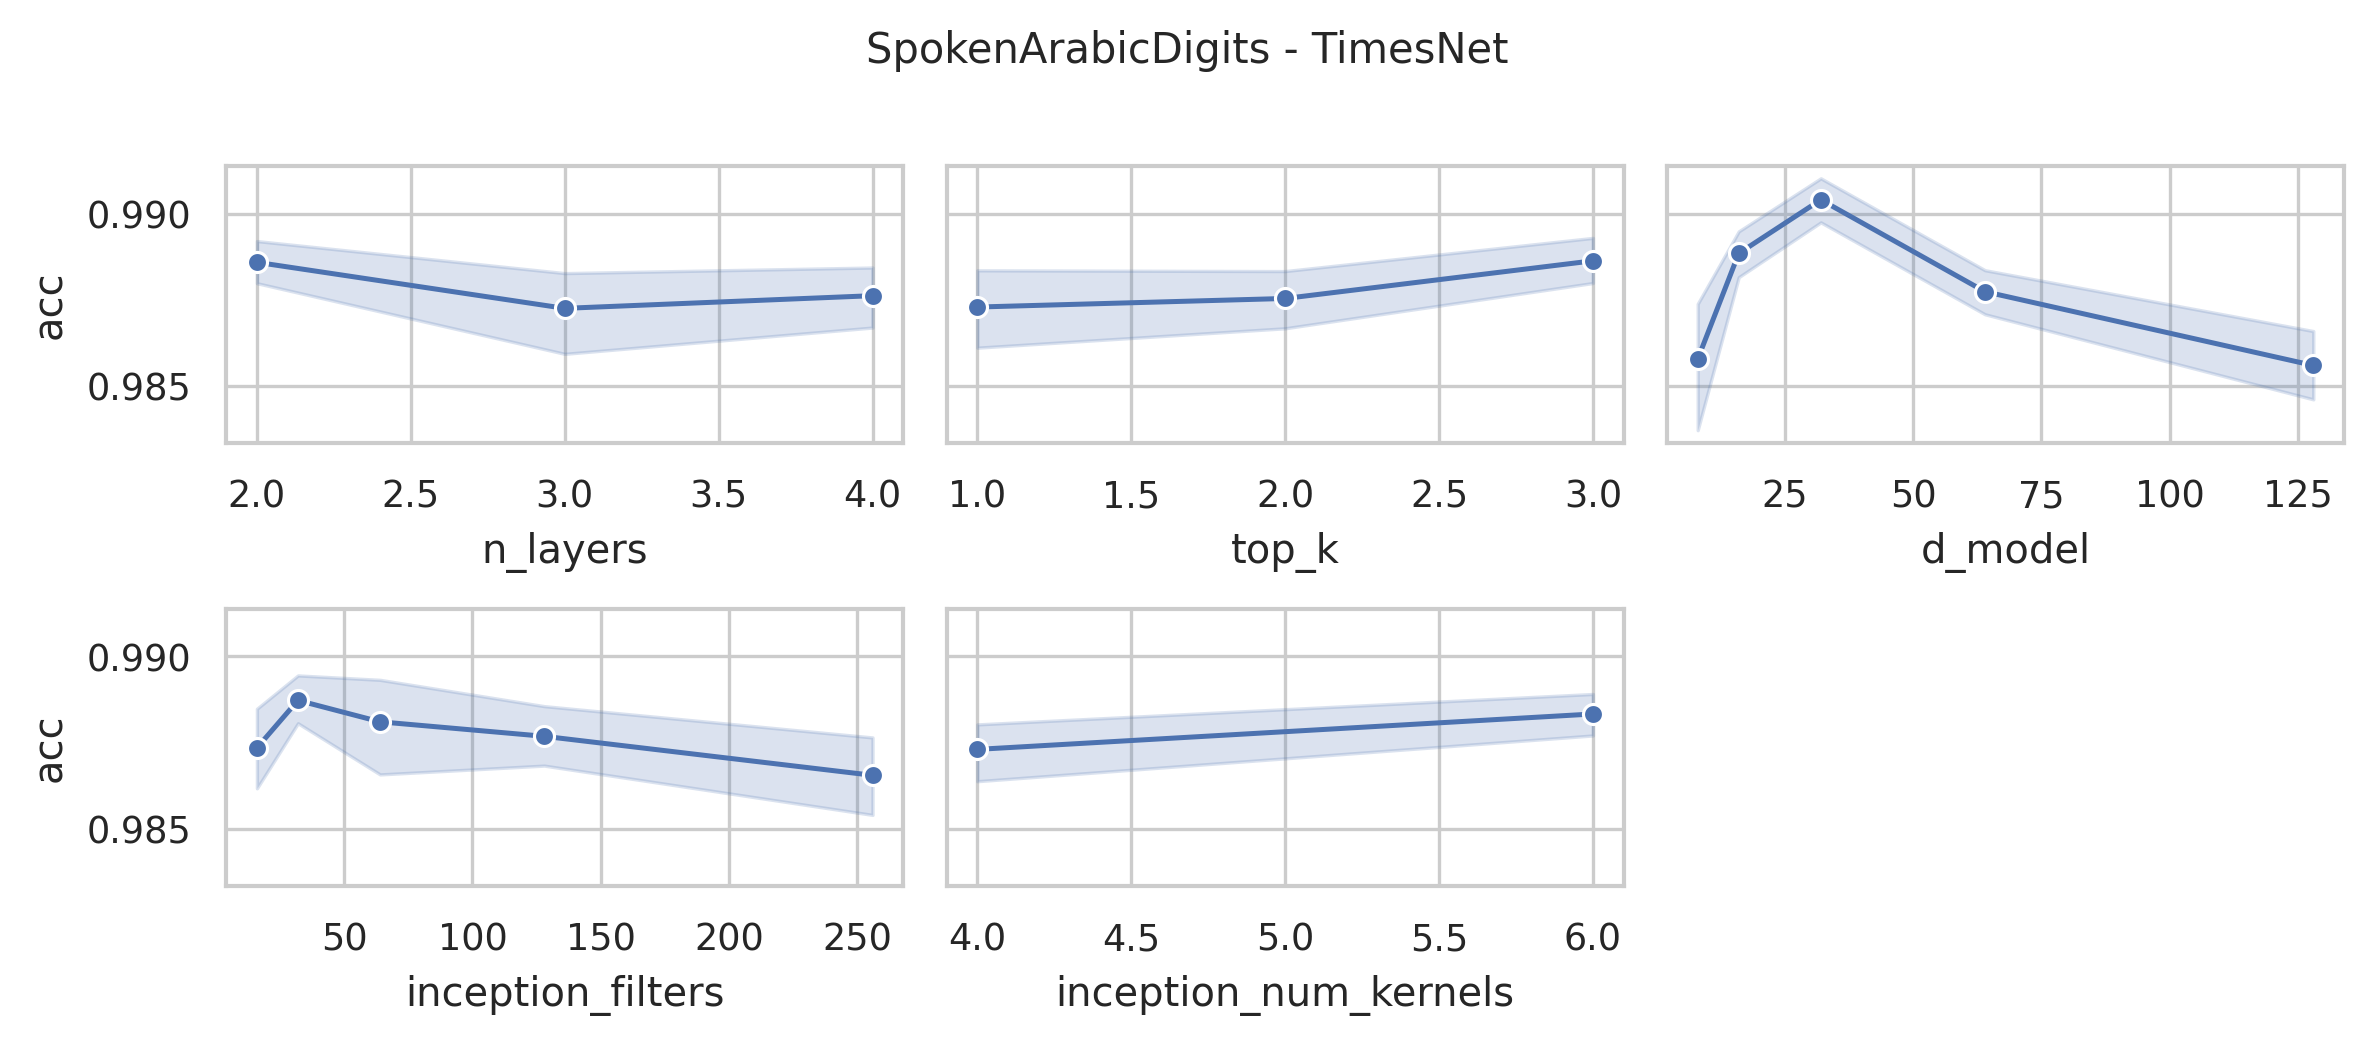

The data file committed next to this chart (first rows):
data_name, model, seq_len, n_layers, d_model, inception_filters, inception_num_kernels, top_k, acc, model_params, model_size (MB)
SpokenArabicDigits, TimesNet, 93, 4, 128, 256, 6, 3, 0.99, 75107210, 289
SpokenArabicDigits, TimesNet, 93, 4, 128, 256, 4, 3, 0.9882, 22151050, 86.97
SpokenArabicDigits, TimesNet, 93, 4, 128, 256, 6, 2, 0.9804, 75107210, 289
SpokenArabicDigits, TimesNet, 93, 4, 128, 256, 4, 2, 0.9827, 22151050, 86.97
SpokenArabicDigits, TimesNet, 93, 4, 128, 256, 6, 1, 0.9886, 75107210, 289
SpokenArabicDigits, TimesNet, 93, 4, 128, 256, 4, 1, 0.9882, 22151050, 86.97
SpokenArabicDigits, TimesNet, 93, 4, 128, 128, 6, 3, 0.9827, 37617546, 146
SpokenArabicDigits, TimesNet, 93, 4, 128, 128, 4, 3, 0.9827, 11138954, 44.96
SpokenArabicDigits, TimesNet, 93, 4, 128, 128, 6, 2, 0.9854, 37617546, 146
SpokenArabicDigits, TimesNet, 93, 4, 128, 128, 4, 2, 0.9823, 11138954, 44.96
SpokenArabicDigits, TimesNet, 93, 4, 128, 128, 6, 1, 0.9864, 37617546, 146
SpokenArabicDigits, TimesNet, 93, 4, 128, 128, 4, 1, 0.9854, 11138954, 44.96
SpokenArabicDigits, TimesNet, 93, 4, 64, 256, 6, 3, 0.9886, 37556682, 144.5
SpokenArabicDigits, TimesNet, 93, 4, 64, 256, 4, 3, 0.985, 11077578, 43.5
SpokenArabicDigits, TimesNet, 93, 4, 64, 256, 6, 2, 0.99, 37556682, 144.5
SpokenArabicDigits, TimesNet, 93, 4, 64, 256, 4, 2, 0.9827, 11077578, 43.5
SpokenArabicDigits, TimesNet, 93, 4, 64, 256, 6, 1, 0.9891, 37556682, 144.5
SpokenArabicDigits, TimesNet, 93, 4, 64, 256, 4, 1, 0.985, 11077578, 43.5
SpokenArabicDigits, TimesNet, 93, 4, 64, 128, 6, 3, 0.9882, 18810314, 73.01
SpokenArabicDigits, TimesNet, 93, 4, 64, 128, 4, 3, 0.9873, 5570506, 22.5
SpokenArabicDigits, TimesNet, 93, 4, 64, 128, 6, 2, 0.9841, 18810314, 73.01
SpokenArabicDigits, TimesNet, 93, 4, 64, 128, 4, 2, 0.9868, 5570506, 22.5
SpokenArabicDigits, TimesNet, 93, 4, 64, 128, 6, 1, 0.9918, 18810314, 73.01
SpokenArabicDigits, TimesNet, 93, 4, 64, 128, 4, 1, 0.9827, 5570506, 22.5
SpokenArabicDigits, TimesNet, 93, 4, 64, 64, 6, 3, 0.9868, 9437130, 37.26
SpokenArabicDigits, TimesNet, 93, 4, 64, 64, 4, 3, 0.99, 2816970, 11.99
SpokenArabicDigits, TimesNet, 93, 4, 64, 64, 6, 2, 0.9859, 9437130, 37.26
SpokenArabicDigits, TimesNet, 93, 4, 64, 64, 4, 2, 0.9868, 2816970, 11.99
SpokenArabicDigits, TimesNet, 93, 4, 64, 64, 6, 1, 0.9923, 9437130, 37.26
SpokenArabicDigits, TimesNet, 93, 4, 64, 64, 4, 1, 0.9905, 2816970, 11.99
SpokenArabicDigits, TimesNet, 93, 4, 32, 128, 6, 3, 0.9905, 9406698, 36.53
SpokenArabicDigits, TimesNet, 93, 4, 32, 128, 4, 3, 0.9923, 2786282, 11.26
SpokenArabicDigits, TimesNet, 93, 4, 32, 128, 6, 2, 0.9886, 9406698, 36.53
SpokenArabicDigits, TimesNet, 93, 4, 32, 128, 4, 2, 0.9923, 2786282, 11.26
SpokenArabicDigits, TimesNet, 93, 4, 32, 128, 6, 1, 0.9914, 9406698, 36.53
SpokenArabicDigits, TimesNet, 93, 4, 32, 128, 4, 1, 0.9854, 2786282, 11.26
SpokenArabicDigits, TimesNet, 93, 4, 32, 64, 6, 3, 0.9891, 4719338, 18.65
SpokenArabicDigits, TimesNet, 93, 4, 32, 64, 4, 3, 0.9905, 1409002, 6.01
SpokenArabicDigits, TimesNet, 93, 4, 32, 64, 6, 2, 0.9918, 4719338, 18.65
SpokenArabicDigits, TimesNet, 93, 4, 32, 64, 4, 2, 0.9927, 1409002, 6.01
SpokenArabicDigits, TimesNet, 93, 4, 32, 64, 6, 1, 0.9914, 4719338, 18.65
SpokenArabicDigits, TimesNet, 93, 4, 32, 64, 4, 1, 0.9909, 1409002, 6.01
SpokenArabicDigits, TimesNet, 93, 4, 32, 32, 6, 3, 0.9905, 2375658, 9.71
SpokenArabicDigits, TimesNet, 93, 4, 32, 32, 4, 3, 0.99, 720362, 3.38
SpokenArabicDigits, TimesNet, 93, 4, 32, 32, 6, 2, 0.9932, 2375658, 9.71
SpokenArabicDigits, TimesNet, 93, 4, 32, 32, 4, 2, 0.9918, 720362, 3.38
SpokenArabicDigits, TimesNet, 93, 4, 32, 32, 6, 1, 0.9927, 2375658, 9.71
SpokenArabicDigits, TimesNet, 93, 4, 32, 32, 4, 1, 0.9895, 720362, 3.38
SpokenArabicDigits, TimesNet, 93, 4, 16, 64, 6, 3, 0.9873, 2360442, 9.35
SpokenArabicDigits, TimesNet, 93, 4, 16, 64, 4, 3, 0.9914, 705018, 3.02
SpokenArabicDigits, TimesNet, 93, 4, 16, 64, 6, 2, 0.9905, 2360442, 9.35
SpokenArabicDigits, TimesNet, 93, 4, 16, 64, 4, 2, 0.9895, 705018, 3.02
SpokenArabicDigits, TimesNet, 93, 4, 16, 64, 6, 1, 0.9923, 2360442, 9.35
SpokenArabicDigits, TimesNet, 93, 4, 16, 64, 4, 1, 0.9814, 705018, 3.02
SpokenArabicDigits, TimesNet, 93, 4, 16, 32, 6, 3, 0.9905, 1188218, 4.87
SpokenArabicDigits, TimesNet, 93, 4, 16, 32, 4, 3, 0.9886, 360442, 1.71
SpokenArabicDigits, TimesNet, 93, 4, 16, 32, 6, 2, 0.9891, 1188218, 4.87
SpokenArabicDigits, TimesNet, 93, 4, 16, 32, 4, 2, 0.99, 360442, 1.71
SpokenArabicDigits, TimesNet, 93, 4, 16, 32, 6, 1, 0.9895, 1188218, 4.87
SpokenArabicDigits, TimesNet, 93, 4, 16, 32, 4, 1, 0.9868, 360442, 1.71
... 192 more rows
